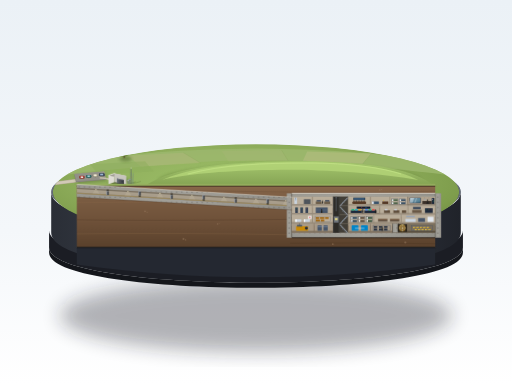
t = 0.00 s
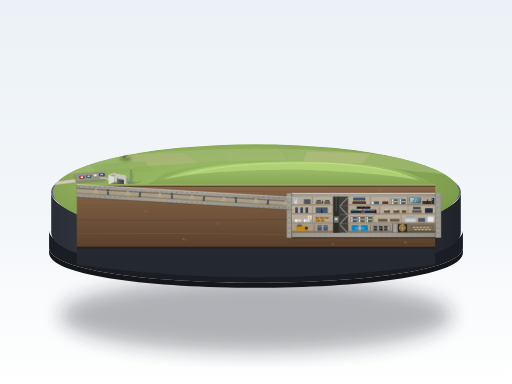
t = 1.31 s
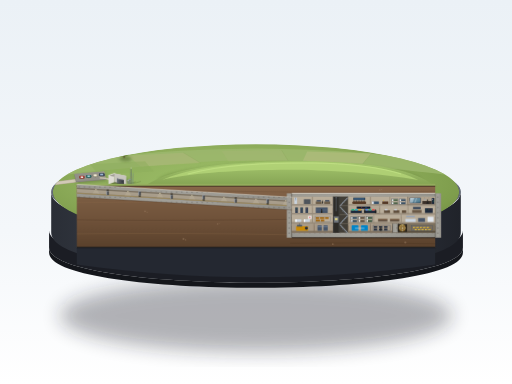
t = 3.94 s
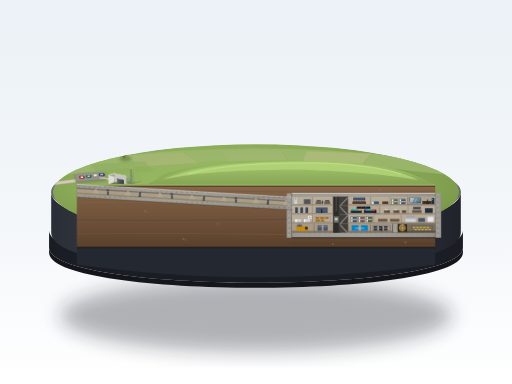
t = 5.25 s
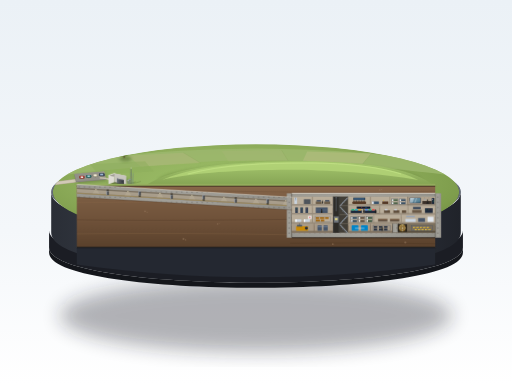
t = 6.56 s
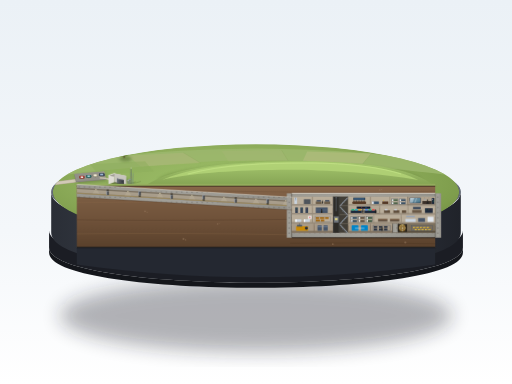
t = 7.88 s

The animated SVG that drew these frames (rendered in a browser with its animation timeline set to each time). Animation: 7 CSS @keyframes rules; frames cover the first 7.88 s, repeats indefinitely.

<svg xmlns="http://www.w3.org/2000/svg" viewBox="0 0 1200 900" width="100%" height="100%">
  <defs>
    <!-- Background Gradient -->
    <linearGradient id="bg-grad" x1="0" y1="0" x2="0" y2="1">
      <stop offset="0%" stop-color="#ebf1f6"/>
      <stop offset="60%" stop-color="#f4f7fa"/>
      <stop offset="100%" stop-color="#ffffff"/>
    </linearGradient>

    <!-- Plinth Shadow Filter -->
    <filter id="plinth-shadow-blur" x="-20%" y="-20%" width="140%" height="140%">
      <feGaussianBlur stdDeviation="22"/>
    </filter>

    <!-- Soft Object Shadow Filter -->
    <filter id="obj-shadow-blur" x="-30%" y="-30%" width="160%" height="160%">
      <feGaussianBlur stdDeviation="3.5"/>
    </filter>

    <!-- Far Scenery Haze Filter -->
    <filter id="haze-filter" x="-10%" y="-10%" width="120%" height="120%">
      <feGaussianBlur stdDeviation="0.8"/>
    </filter>

    <!-- Display Plinth Gradients -->
    <linearGradient id="plinth-wall-grad" x1="0" y1="0" x2="1" y2="0">
      <stop offset="0%" stop-color="#2a2e36"/>
      <stop offset="30%" stop-color="#3c414c"/>
      <stop offset="70%" stop-color="#323742"/>
      <stop offset="100%" stop-color="#20232a"/>
    </linearGradient>

    <linearGradient id="plinth-rim-bevel" x1="0" y1="0" x2="0" y2="1">
      <stop offset="0%" stop-color="#676f7d"/>
      <stop offset="50%" stop-color="#4a505b"/>
      <stop offset="100%" stop-color="#2c3038"/>
    </linearGradient>

    <!-- Terrain & Mound Gradients -->
    <radialGradient id="grass-top-grad" cx="45%" cy="40%" r="65%">
      <stop offset="0%" stop-color="#9fc269"/>
      <stop offset="55%" stop-color="#8fae5c"/>
      <stop offset="85%" stop-color="#7e9d4c"/>
      <stop offset="100%" stop-color="#6f8d3f"/>
    </radialGradient>

    <linearGradient id="mound-slope-grad" x1="0" y1="0" x2="0" y2="1">
      <stop offset="0%" stop-color="#a6c86e"/>
      <stop offset="45%" stop-color="#8fae5c"/>
      <stop offset="100%" stop-color="#739243"/>
    </linearGradient>

    <!-- Subterranean Earth Cross-Section Gradient -->
    <linearGradient id="soil-cut-grad" x1="0" y1="0" x2="0" y2="1">
      <stop offset="0%" stop-color="#8a684b"/>
      <stop offset="25%" stop-color="#7a5c42"/>
      <stop offset="60%" stop-color="#6e5139"/>
      <stop offset="100%" stop-color="#5a412c"/>
    </linearGradient>

    <!-- Concrete Slabs and Wall Colors -->
    <linearGradient id="conc-face-grad" x1="0" y1="0" x2="0" y2="1">
      <stop offset="0%" stop-color="#d8d6ce"/>
      <stop offset="10%" stop-color="#c9c7bf"/>
      <stop offset="90%" stop-color="#c1bfb7"/>
      <stop offset="100%" stop-color="#adaaa2"/>
    </linearGradient>

    <linearGradient id="conc-thick-grad" x1="0" y1="0" x2="1" y2="0">
      <stop offset="0%" stop-color="#9a9891"/>
      <stop offset="50%" stop-color="#a3a19a"/>
      <stop offset="100%" stop-color="#918f88"/>
    </linearGradient>

    <!-- Rebar Pattern for Thick Reinforced Concrete Walls -->
    <pattern id="rebar-grid" width="12" height="12" patternUnits="userSpaceOnUse">
      <circle cx="6" cy="6" r="1.1" fill="#494744"/>
      <circle cx="6" cy="6" r="0.6" fill="#2d2b29"/>
    </pattern>

    <!-- Steel Blast Doors Gradient -->
    <linearGradient id="blast-door-grad" x1="0" y1="0" x2="1" y2="0">
      <stop offset="0%" stop-color="#6d727a"/>
      <stop offset="25%" stop-color="#55595e"/>
      <stop offset="85%" stop-color="#44474b"/>
      <stop offset="100%" stop-color="#34373a"/>
    </linearGradient>

    <!-- Vault Door Dark Bronze Gradient -->
    <radialGradient id="vault-bronze-grad" cx="40%" cy="38%" r="65%">
      <stop offset="0%" stop-color="#b59359"/>
      <stop offset="40%" stop-color="#8a6b3c"/>
      <stop offset="80%" stop-color="#695029"/>
      <stop offset="100%" stop-color="#4d391b"/>
    </radialGradient>

    <!-- Broadcast Window Glass Gradient -->
    <linearGradient id="glass-grad" x1="0" y1="0" x2="1" y2="1">
      <stop offset="0%" stop-color="#cde2ec" stop-opacity="0.85"/>
      <stop offset="35%" stop-color="#8abdd1" stop-opacity="0.65"/>
      <stop offset="70%" stop-color="#6ba0b5" stop-opacity="0.75"/>
      <stop offset="100%" stop-color="#3d6c80" stop-opacity="0.85"/>
    </linearGradient>

    <!-- Gold Ingot Gradient -->
    <linearGradient id="gold-grad" x1="0" y1="0" x2="1" y2="1">
      <stop offset="0%" stop-color="#fae489"/>
      <stop offset="50%" stop-color="#d4af37"/>
      <stop offset="100%" stop-color="#9e7e1b"/>
    </linearGradient>

    <!-- Tree Foliage Gradients -->
    <radialGradient id="tree-grad-1" cx="35%" cy="35%" r="65%">
      <stop offset="0%" stop-color="#a6c858"/>
      <stop offset="55%" stop-color="#7a9e38"/>
      <stop offset="100%" stop-color="#4d6920"/>
    </radialGradient>
    <radialGradient id="tree-grad-2" cx="35%" cy="35%" r="65%">
      <stop offset="0%" stop-color="#b2d461"/>
      <stop offset="60%" stop-color="#84a93d"/>
      <stop offset="100%" stop-color="#516e22"/>
    </radialGradient>
  </defs>

  <style>
    <![CDATA[
      .anim-tree-1 {
        transform-origin: 290px 365px;
        animation: swayTree1 6.5s ease-in-out infinite;
      }
      .anim-tree-2 {
        transform-origin: 640px 325px;
        animation: swayTree2 7.5s ease-in-out infinite;
      }
      .anim-tree-3 {
        transform-origin: 940px 345px;
        animation: swayTree3 5.8s ease-in-out infinite;
      }
      .anim-tourist-group1 {
        animation: walkGroup1 8.5s ease-in-out infinite;
      }
      .anim-tourist-group2 {
        animation: walkGroup2 10.5s ease-in-out infinite;
      }
      .anim-bunker-person1 {
        animation: shiftPerson1 7s ease-in-out infinite;
      }
      .anim-bunker-person2 {
        animation: pacePerson2 9s ease-in-out infinite;
      }

      @keyframes swayTree1 {
        0%, 100% { transform: rotate(0deg); }
        50% { transform: rotate(1.4deg); }
      }
      @keyframes swayTree2 {
        0%, 100% { transform: rotate(0deg); }
        50% { transform: rotate(-1.2deg); }
      }
      @keyframes swayTree3 {
        0%, 100% { transform: rotate(0deg); }
        50% { transform: rotate(1.1deg); }
      }
      @keyframes walkGroup1 {
        0%, 100% { transform: translate(0, 0); }
        50% { transform: translate(14px, -3px); }
      }
      @keyframes walkGroup2 {
        0%, 100% { transform: translate(0, 0); }
        50% { transform: translate(11px, -2px); }
      }
      @keyframes shiftPerson1 {
        0%, 100% { transform: translate(0, 0); }
        50% { transform: translate(-3.5px, 0); }
      }
      @keyframes pacePerson2 {
        0%, 100% { transform: translate(0, 0); }
        50% { transform: translate(5px, 0); }
      }
    ]]>
  </style>

  <!-- Museum Exhibition Backdrop -->
  <rect width="1200" height="900" fill="url(#bg-grad)"/>

  <!-- Diorama Pedestal Cast Shadow -->
  <ellipse cx="600" cy="740" rx="460" ry="85" fill="#151921" opacity="0.32" filter="url(#plinth-shadow-blur)"/>

  <!-- ========================================== -->
  <!-- 1. CIRCULAR DISPLAY PLINTH (BASE STAND)    -->
  <!-- ========================================== -->
  <g id="display-plinth">
    <!-- Base Lower Bevel Step -->
    <path d="M 115 540 C 115 650, 1085 650, 1085 540 L 1085 580 C 1085 690, 115 690, 115 580 Z" fill="#1b1d24"/>
    <path d="M 115 580 C 115 690, 1085 690, 1085 580 L 1085 592 C 1085 702, 115 702, 115 592 Z" fill="#14161b"/>

    <!-- Plinth Main Outer Cylindrical Wall (Front/Sides) -->
    <path d="M 120 450 C 120 575, 1080 575, 1080 450 L 1080 545 C 1080 670, 120 670, 120 545 Z" fill="url(#plinth-wall-grad)"/>

    <!-- Plinth Base Inner Foundation Core for Cut Section -->
    <path d="M 180 580 L 1020 580 L 1020 620 C 740 660, 460 660, 180 620 Z" fill="#242831"/>
    <!-- Highlight Stripe on Base Shelf -->
    <path d="M 180 580 L 1020 580" stroke="#484f5d" stroke-width="1.5"/>

    <!-- Upper Bevel Outer Rim -->
    <path d="M 120 450 C 120 335, 1080 335, 1080 450 C 1080 565, 120 565, 120 450 Z" fill="url(#plinth-rim-bevel)"/>

    <!-- Fine Bright Specular Highlight along Top Outer Rim Edge -->
    <path d="M 122 450 C 122 337, 1078 337, 1078 450 C 1078 563, 122 563, 122 450 Z" fill="none" stroke="#8b95a5" stroke-width="1.2"/>
  </g>

  <!-- ========================================== -->
  <!-- 2. SURFACE ENVIRONMENT (GROUND & FIELDS)   -->
  <!-- ========================================== -->
  <!-- Clip Path to Circular Plinth Surface -->
  <clipPath id="plinth-surface-clip">
    <ellipse cx="600" cy="450" rx="476" ry="112"/>
  </clipPath>

  <g id="surface-terrain" clip-path="url(#plinth-surface-clip)">
    <!-- Base Surface Ground -->
    <ellipse cx="600" cy="450" rx="478" ry="113" fill="url(#grass-top-grad)"/>

    <!-- Distant Flat Fields (Carp Valley Far Rim) -->
    <g id="far-fields" filter="url(#haze-filter)" opacity="0.85">
      <!-- Distant Field Patchwork -->
      <path d="M 180 380 Q 350 350 600 348 Q 850 350 1020 380 L 1050 410 Q 750 375 600 375 Q 450 375 150 410 Z" fill="#9db86e"/>
      <path d="M 300 365 L 430 358 L 470 382 L 330 390 Z" fill="#b1ba7d" opacity="0.6"/>
      <path d="M 520 354 L 660 352 L 675 376 L 535 378 Z" fill="#a4b874" opacity="0.7"/>
      <path d="M 720 355 L 870 360 L 850 384 L 710 377 Z" fill="#b9bf86" opacity="0.65"/>
      <path d="M 210 385 L 340 378 L 360 402 L 230 408 Z" fill="#8eae5c" opacity="0.5"/>
      <!-- Soft Field Demarcations -->
      <path d="M 430 358 L 470 382 M 660 352 L 675 376 M 870 360 L 850 384" stroke="#879e56" stroke-width="0.8" opacity="0.7"/>
    </g>

    <!-- Elongated Grassy Mound Over Bunker Box -->
    <g id="grassy-mound">
      <!-- Mound Ambient Shadow -->
      <ellipse cx="680" cy="425" rx="310" ry="42" fill="#58732e" opacity="0.45" filter="url(#obj-shadow-blur)"/>

      <!-- Mound Body Elevation -->
      <path d="M 340 435 C 410 388, 550 378, 710 378 C 870 378, 980 400, 1015 435 C 960 455, 780 465, 680 465 C 510 465, 380 455, 340 435 Z" fill="url(#mound-slope-grad)"/>

      <!-- Sunlit Crest of the Mound -->
      <path d="M 380 422 C 450 388, 580 380, 710 380 C 840 380, 940 398, 980 422 C 890 406, 760 398, 680 398 C 540 398, 430 408, 380 422 Z" fill="#b3d477" opacity="0.85"/>
      <path d="M 440 408 C 520 386, 620 382, 720 382 C 820 382, 900 394, 940 408" fill="none" stroke="#c9e88d" stroke-width="1.5" opacity="0.9"/>
    </g>

    <!-- Gravel Access Road & Parking Lot Outside Bunker Cross-Section -->
    <g id="surface-infrastructure">
      <!-- Access Road from Left Edge -->
      <path d="M 125 430 Q 160 426 190 422 Q 220 418 240 417" fill="none" stroke="#b6ad98" stroke-width="8" stroke-linecap="round"/>
      <path d="M 125 430 Q 160 426 190 422 Q 220 418 240 417" fill="none" stroke="#d1c9b6" stroke-width="6" stroke-linecap="round"/>

      <!-- Small Parking Lot Area -->
      <!-- Parking Lot Cast Shadow -->
      <polygon points="175,410 245,404 250,424 180,430" fill="#4d5c34" opacity="0.4" filter="url(#obj-shadow-blur)"/>
      <!-- Parking Lot Surface -->
      <polygon points="174,408 244,402 248,421 178,427" fill="#85837b"/>
      <polygon points="175,409 243,403 246,420 179,425" fill="#939088"/>
      <!-- Kerb / Border Stones -->
      <polyline points="174,408 244,402 248,421" fill="none" stroke="#aba89e" stroke-width="1"/>

      <!-- 4 Tiny Parked Cars (Miniature Diorama Scale) -->
      <!-- Car 1: Vintage Red Sedan -->
      <g id="car-1" transform="translate(186, 412)">
        <ellipse cx="6" cy="4" rx="7" ry="3.5" fill="#363d27" opacity="0.5"/>
        <rect x="0" y="0" width="12" height="6.5" rx="1.5" fill="#9e3a33"/>
        <rect x="2.5" y="1" width="7" height="4.5" rx="1" fill="#c95349"/>
        <rect x="3.5" y="1.5" width="5" height="3.5" rx="0.5" fill="#e8ded8"/>
        <!-- Windshield Reflection -->
        <line x1="4" y1="2" x2="5" y2="4.5" stroke="#9bbad0" stroke-width="0.8"/>
      </g>

      <!-- Car 2: Muted Teal Sedan -->
      <g id="car-2" transform="translate(202, 410)">
        <ellipse cx="6" cy="4" rx="7" ry="3.5" fill="#363d27" opacity="0.5"/>
        <rect x="0" y="0" width="12" height="6.5" rx="1.5" fill="#2d6667"/>
        <rect x="2.5" y="1" width="7" height="4.5" rx="1" fill="#428787"/>
        <rect x="3.5" y="1.5" width="5" height="3.5" rx="0.5" fill="#9ec4c4"/>
        <line x1="4" y1="2" x2="5" y2="4.5" stroke="#d5e8e8" stroke-width="0.8"/>
      </g>

      <!-- Car 3: Cream Compact -->
      <g id="car-3" transform="translate(218, 408)">
        <ellipse cx="5.5" cy="4" rx="6.5" ry="3.5" fill="#363d27" opacity="0.5"/>
        <rect x="0" y="0" width="11" height="6" rx="1.5" fill="#b0aa94"/>
        <rect x="2" y="1" width="6.5" height="4" rx="1" fill="#dad4be"/>
        <rect x="3" y="1.5" width="4.5" height="3" rx="0.5" fill="#f0ebd8"/>
      </g>

      <!-- Car 4: Dark Slate Blue Station Wagon -->
      <g id="car-4" transform="translate(232, 406)">
        <ellipse cx="7" cy="4" rx="7.5" ry="3.5" fill="#363d27" opacity="0.5"/>
        <rect x="0" y="0" width="13" height="6.5" rx="1.5" fill="#384556"/>
        <rect x="2" y="1" width="8.5" height="4.5" rx="1" fill="#4f5f73"/>
        <rect x="3" y="1.5" width="6.5" height="3.5" rx="0.5" fill="#9bb3cf"/>
      </g>

      <!-- Footpath from Parking Lot to Bunker Entrance Shack -->
      <path d="M 235 417 C 245 417, 252 418, 258 422" fill="none" stroke="#d1c9b6" stroke-width="3" stroke-linecap="round"/>
      <path d="M 235 417 C 245 417, 252 418, 258 422" fill="none" stroke="#b0a894" stroke-width="1.5" stroke-dasharray="2,1.5"/>

      <!-- Groups of Miniature Tourists Walking Towards Entrance Shack (Animated) -->
      <!-- Tourist Group 1 (Near Path) -->
      <g id="tourist-group-1" class="anim-tourist-group1" transform="translate(236, 420)">
        <!-- Figure 1A -->
        <ellipse cx="1" cy="4" rx="1.5" ry="0.8" fill="#384724" opacity="0.6"/>
        <line x1="1" y1="1" x2="1" y2="4" stroke="#2b313d" stroke-width="1"/>
        <circle cx="1" cy="0" r="1" fill="#cf7a63"/>
        <!-- Figure 1B (Beside) -->
        <ellipse cx="4.5" cy="3.5" rx="1.5" ry="0.8" fill="#384724" opacity="0.6"/>
        <line x1="4.5" y1="1" x2="4.5" y2="3.5" stroke="#943e34" stroke-width="1.2"/>
        <circle cx="4.5" cy="-0.2" r="0.9" fill="#cf7a63"/>
      </g>

      <!-- Tourist Group 2 (Near Parking Lot) -->
      <g id="tourist-group-2" class="anim-tourist-group2" transform="translate(222, 417)">
        <!-- Figure 2A -->
        <ellipse cx="1" cy="3.5" rx="1.5" ry="0.8" fill="#384724" opacity="0.6"/>
        <line x1="1" y1="1" x2="1" y2="3.5" stroke="#3d6378" stroke-width="1.1"/>
        <circle cx="1" cy="-0.2" r="0.9" fill="#e0a38b"/>
        <!-- Figure 2B -->
        <ellipse cx="4" cy="4" rx="1.5" ry="0.8" fill="#384724" opacity="0.6"/>
        <line x1="4" y1="1" x2="4.5" y2="4" stroke="#5a6142" stroke-width="1.1"/>
        <circle cx="4" cy="0" r="0.9" fill="#e0a38b"/>
      </g>
    </g>

    <!-- Trees with Round Canopies (Animated Subtle Sway) -->
    <!-- Tree 1: Near Entrance Shack & Parking Lot -->
    <g id="tree-1" class="anim-tree-1">
      <ellipse cx="294" cy="372" rx="14" ry="6" fill="#435922" opacity="0.45" filter="url(#obj-shadow-blur)"/>
      <path d="M 289 370 L 291 356 L 293 370 Z" fill="#54432d"/>
      <circle cx="290" cy="350" r="16" fill="url(#tree-grad-1)"/>
      <!-- Leafy Specular Highlights -->
      <circle cx="285" cy="345" r="7" fill="#c3e86b" opacity="0.5"/>
    </g>

    <!-- Tree 2: North of Mound Center -->
    <g id="tree-2" class="anim-tree-2">
      <ellipse cx="644" cy="331" rx="12" ry="5" fill="#435922" opacity="0.4" filter="url(#obj-shadow-blur)"/>
      <path d="M 639 330 L 641 318 L 643 330 Z" fill="#54432d"/>
      <circle cx="640" cy="314" r="14" fill="url(#tree-grad-2)"/>
      <circle cx="636" cy="309" r="6" fill="#c9eb71" opacity="0.5"/>
    </g>

    <!-- Tree 3: East Ridge of Mound -->
    <g id="tree-3" class="anim-tree-3">
      <ellipse cx="944" cy="351" rx="13" ry="5.5" fill="#435922" opacity="0.4" filter="url(#obj-shadow-blur)"/>
      <path d="M 939 350 L 941 336 L 943 350 Z" fill="#54432d"/>
      <circle cx="940" cy="332" r="15" fill="url(#tree-grad-1)"/>
      <circle cx="935" cy="327" r="6.5" fill="#c3e86b" opacity="0.5"/>
    </g>

    <!-- Single-Storey Entrance Shack (Ground Level Structure) -->
    <!-- Proportions: Height = 1 storey height (21px), Blast door height = 2/3 shack height (14px) -->
    <g id="entrance-shack">
      <!-- Shack Cast Shadow on Grass -->
      <polygon points="252,427 288,416 304,424 266,436" fill="#3c4c23" opacity="0.55" filter="url(#obj-shadow-blur)"/>

      <!-- Shack Left Wall (Sunlit Side) -->
      <polygon points="254,411 268,406 268,427 254,432" fill="#dedcd4"/>
      <!-- Top Bright Highlight Edge -->
      <line x1="254" y1="411" x2="268" y2="406" stroke="#f2f0e6" stroke-width="0.8"/>

      <!-- Shack Flat Roof (Intermediate Light) -->
      <polygon points="254,411 268,406 296,412 282,417" fill="#e5e3dc"/>
      <!-- Roof Gravel Trim -->
      <polygon points="256,411.5 268,407.5 293,412.5 281,416.5" fill="#9e9b92"/>

      <!-- Shack Front Face (Main Elevation Facing Blast Door) -->
      <polygon points="268,406 296,412 296,433 268,427" fill="#c7c5bd"/>
      <!-- Shack Bottom Ambient Occlusion Crevice -->
      <line x1="268" y1="427" x2="296" y2="433" stroke="#68665f" stroke-width="1.2"/>

      <!-- Giant Square Blast Door on Shack Front -->
      <!-- Door Height: 14px (2/3 of 21px shack height) -->
      <g id="shack-blast-door">
        <!-- Recessed Door Concrete Frame (Dark AO) -->
        <polygon points="274,418 290,421.5 290,432.5 274,429" fill="#2d2f33"/>
        <!-- Steel Blast Door Leaf -->
        <polygon points="275,418.5 289,421.5 289,431.5 275,428.5" fill="url(#blast-door-grad)"/>
        <!-- Cold Specular Metallic Highlight Rim -->
        <line x1="275" y1="418.5" x2="289" y2="421.5" stroke="#cbd5e1" stroke-width="0.9"/>
        <line x1="275" y1="418.5" x2="275" y2="428.5" stroke="#94a3b8" stroke-width="0.8"/>
        <!-- Industrial Door Handle & Seal Gaskets -->
        <line x1="286" y1="423" x2="286" y2="427" stroke="#1e293b" stroke-width="1"/>
      </g>

      <!-- Ventilation Pipes and Antenna Masts Beside Shack -->
      <g id="vent-pipes-antennas">
        <!-- Shadows of Poles -->
        <line x1="300" y1="431" x2="318" y2="426" stroke="#3c4c23" stroke-width="1" opacity="0.6"/>
        <line x1="306" y1="432" x2="330" y2="425" stroke="#3c4c23" stroke-width="0.8" opacity="0.6"/>

        <!-- Vent Pipe 1: Short Mushroom Intake -->
        <rect x="299" y="423" width="2" height="9" fill="#71767d"/>
        <ellipse cx="300" cy="423" rx="2.5" ry="1.2" fill="#9aa0a6"/>
        <ellipse cx="300" cy="422.5" rx="1.5" ry="0.6" fill="#cbd2d9"/>

        <!-- Vent Pipe 2: T-Shaped Exhaust -->
        <rect x="303" y="420" width="2" height="12" fill="#71767d"/>
        <rect x="301" y="419" width="6" height="2" rx="0.5" fill="#9aa0a6"/>

        <!-- Antenna Mast 1: Lattice Communications Mast with Guy Wires -->
        <line x1="307" y1="433" x2="307" y2="396" stroke="#4b5563" stroke-width="1.2"/>
        <line x1="307" y1="396" x2="307" y2="392" stroke="#e2e8f0" stroke-width="0.8"/>
        <!-- Cross Bracing & Guy Wires -->
        <line x1="307" y1="404" x2="303" y2="433" stroke="#64748b" stroke-width="0.5" opacity="0.8"/>
        <line x1="307" y1="404" x2="312" y2="433" stroke="#64748b" stroke-width="0.5" opacity="0.8"/>
        <line x1="307" y1="414" x2="307.8" y2="415" stroke="#ef4444" stroke-width="1"/>

        <!-- Antenna Mast 2: Slender Whip Antenna -->
        <line x1="311" y1="432" x2="312" y2="406" stroke="#64748b" stroke-width="0.8"/>
      </g>
    </g>
  </g>

  <!-- ============================================================== -->
  <!-- 3. SUBTERRANEAN CROSS-SECTION (THE DIEFENBUNKER CUTAWAY)       -->
  <!-- ============================================================== -->
  <!--
    Proportions and Geometry Verification:
    - Bunker Length = 336px, Bunker Height = 84px (Length = 4 * Height!).
    - 4 Storeys of equal height: 21px each.
    - Soil Cover above bunker roof slab: 21px (1 storey height!).
    - Blast Tunnel Length = 504px (1.5 * Bunker Length!).
    - Blast Tunnel Height = 14px (2/3 of 21px storey height!).
    - Shack Height = 21px; Blast Door Height = 14px.
    - Room Width = 31.5px (1.5 * 21px storey height!).
    - Section Cut occupies front half of the base (X=180 to 1020, 840px = 70% canvas width).
  -->
  <g id="subterranean-cutaway">
    <!-- Subterranean Earth / Soil Layer Cross-Section (覆土剖面: #7a5c42) -->
    <g id="soil-strata">
      <!-- Main Cut Earth Block -->
      <polygon points="180,432 1020,432 1020,580 180,580" fill="url(#soil-cut-grad)"/>

      <!-- Turf Cap Edge (Top Grass Layer) -->
      <polygon points="180,432 1020,432 1020,436 180,436" fill="#8fae5c"/>
      <polygon points="180,435 1020,435 1020,438 180,438" fill="#58412e"/>
      <line x1="180" y1="432" x2="1020" y2="432" stroke="#a4c76b" stroke-width="1.2"/>

      <!-- Geological Strata Lines and Earth Formations -->
      <path d="M 180 448 Q 400 445 680 450 Q 850 453 1020 448" fill="none" stroke="#6b4f37" stroke-width="1.5" opacity="0.6"/>
      <path d="M 180 475 Q 380 472 680 476" fill="none" stroke="#8c6a4d" stroke-width="1.2" opacity="0.5"/>
      <path d="M 180 515 Q 350 518 680 514" fill="none" stroke="#5c422d" stroke-width="1.8" opacity="0.7"/>
      <path d="M 180 548 Q 420 545 680 550" fill="none" stroke="#8c6a4d" stroke-width="1.2" opacity="0.5"/>
      <path d="M 680 570 Q 850 568 1020 571" fill="none" stroke="#4d3623" stroke-width="1.5" opacity="0.7"/>

      <!-- Gravel and Stone Clusters in Dirt -->
      <g fill="#9e8065" opacity="0.5">
        <circle cx="210" cy="460" r="1.5"/><circle cx="214" cy="462" r="1"/>
        <circle cx="340" cy="495" r="2"/><circle cx="345" cy="497" r="1.2"/>
        <circle cx="510" cy="525" r="1.8"/><circle cx="514" cy="524" r="1"/>
        <circle cx="430" cy="560" r="2.2"/><circle cx="435" cy="562" r="1.5"/>
        <circle cx="890" cy="445" r="1.8"/><circle cx="894" cy="444" r="1.2"/>
        <circle cx="780" cy="572" r="2"/><circle cx="950" cy="568" r="2.5"/>
      </g>
    </g>

    <!-- ============================================================== -->
    <!-- 3A. BLAST TUNNEL (爆炸隧道)                                    -->
    <!-- Length = 504px (1.5x Bunker), Height = 14px (2/3x Storey Height) -->
    <!-- Sloping gently down from entrance shack (X=180) to Bunker (X=684) -->
    <!-- ============================================================== -->
    <g id="blast-tunnel">
      <!-- Tunnel Outer Concrete Envelope -->
      <!-- Tunnel Roof Thick Wall (8px thick) -->
      <polygon points="180,432 684,462 684,470 180,440" fill="url(#conc-thick-grad)"/>
      <polygon points="180,432 684,462 684,470 180,440" fill="url(#rebar-grid)" opacity="0.75"/>
      <!-- Tunnel Roof Bottom Cut Surface -->
      <line x1="180" y1="440" x2="684" y2="470" stroke="#c9c7bf" stroke-width="1.5"/>
      <line x1="180" y1="440" x2="684" y2="470" stroke="#333333" stroke-width="0.6"/>

      <!-- Tunnel Floor Thick Wall (8px thick) -->
      <polygon points="180,454 684,484 684,492 180,462" fill="url(#conc-thick-grad)"/>
      <polygon points="180,454 684,484 684,492 180,462" fill="url(#rebar-grid)" opacity="0.75"/>
      <!-- Tunnel Floor Top Cut Surface -->
      <line x1="180" y1="454" x2="684" y2="484" stroke="#c9c7bf" stroke-width="1.5"/>
      <line x1="180" y1="454" x2="684" y2="484" stroke="#333333" stroke-width="0.6"/>

      <!-- Tunnel Interior Passage Void (Height: 14px) -->
      <polygon points="180,440 684,470 684,484 180,454" fill="#a89d8b"/>
      <!-- Tunnel Interior Floor Darkening -->
      <polygon points="180,451 684,481 684,484 180,454" fill="#877c6b"/>
      <!-- Tunnel Ceiling Ambient Shadow -->
      <polygon points="180,440 684,470 684,473 180,443" fill="#5c5447" opacity="0.6"/>

      <!-- Yellow Inspection Track / Hazard Floor Line -->
      <line x1="180" y1="452.5" x2="684" y2="482.5" stroke="#ccaa43" stroke-width="0.8" opacity="0.8"/>

      <!-- Overhead Blast Tunnel Emergency Bulkhead Lights -->
      <g fill="#fff5cc" opacity="0.85">
        <circle cx="225" cy="444" r="1.2"/><polygon points="222,445 228,445 233,454 217,454" fill="#fff5cc" opacity="0.12"/>
        <circle cx="300" cy="448.5" r="1.2"/><polygon points="297,449.5 303,449.5 308,459 292,459" fill="#fff5cc" opacity="0.12"/>
        <circle cx="375" cy="453" r="1.2"/><polygon points="372,454 378,454 383,463 367,463" fill="#fff5cc" opacity="0.12"/>
        <circle cx="450" cy="457.5" r="1.2"/><polygon points="447,458.5 453,458.5 458,468 442,468" fill="#fff5cc" opacity="0.12"/>
        <circle cx="525" cy="462" r="1.2"/><polygon points="522,463 528,463 533,472 517,472" fill="#fff5cc" opacity="0.12"/>
        <circle cx="600" cy="466.5" r="1.2"/><polygon points="597,467.5 603,467.5 608,477 592,477" fill="#fff5cc" opacity="0.12"/>
        <circle cx="670" cy="470.5" r="1.2"/><polygon points="667,471.5 673,471.5 678,481 662,481" fill="#fff5cc" opacity="0.12"/>
      </g>

      <!-- Vertical Heavy Blast Doors Spaced along Tunnel (Staggered Openings) -->
      <!-- Blast Door 1: X=250 (Baffle Opening at Top) -->
      <g id="tunnel-door-1">
        <!-- Lower Door Leaf -->
        <rect x="250" y="448" width="5" height="9" fill="url(#blast-door-grad)"/>
        <line x1="250" y1="448" x2="255" y2="448" stroke="#cbd5e1" stroke-width="0.8"/>
        <line x1="250" y1="448" x2="250" y2="457" stroke="#94a3b8" stroke-width="0.8"/>
        <!-- Staggered Blast Aperture Opening at Top -->
        <rect x="250" y="444" width="5" height="4" fill="#38342c" opacity="0.8"/>
      </g>

      <!-- Blast Door 2: X=325 (Baffle Opening at Bottom) -->
      <g id="tunnel-door-2">
        <!-- Upper Door Leaf -->
        <rect x="325" y="448.5" width="5" height="9" fill="url(#blast-door-grad)"/>
        <line x1="325" y1="448.5" x2="330" y2="448.5" stroke="#cbd5e1" stroke-width="0.8"/>
        <line x1="325" y1="448.5" x2="325" y2="457.5" stroke="#94a3b8" stroke-width="0.8"/>
        <!-- Staggered Blast Aperture Opening at Bottom -->
        <rect x="325" y="457.5" width="5" height="4" fill="#38342c" opacity="0.8"/>
      </g>

      <!-- Blast Door 3: X=400 (Baffle Opening at Top) -->
      <g id="tunnel-door-3">
        <rect x="400" y="457" width="5" height="9" fill="url(#blast-door-grad)"/>
        <line x1="400" y1="457" x2="405" y2="457" stroke="#cbd5e1" stroke-width="0.8"/>
        <line x1="400" y1="457" x2="400" y2="466" stroke="#94a3b8" stroke-width="0.8"/>
        <rect x="400" y="453" width="5" height="4" fill="#38342c" opacity="0.8"/>
      </g>

      <!-- Blast Door 4: X=475 (Baffle Opening at Bottom) -->
      <g id="tunnel-door-4">
        <rect x="475" y="457.5" width="5" height="9" fill="url(#blast-door-grad)"/>
        <line x1="475" y1="457.5" x2="480" y2="457.5" stroke="#cbd5e1" stroke-width="0.8"/>
        <line x1="475" y1="457.5" x2="475" y2="466.5" stroke="#94a3b8" stroke-width="0.8"/>
        <rect x="475" y="466.5" width="5" height="4" fill="#38342c" opacity="0.8"/>
      </g>

      <!-- Blast Door 5: X=550 (Baffle Opening at Top) -->
      <g id="tunnel-door-5">
        <rect x="550" y="466" width="5" height="9" fill="url(#blast-door-grad)"/>
        <line x1="550" y1="466" x2="555" y2="466" stroke="#cbd5e1" stroke-width="0.8"/>
        <line x1="550" y1="466" x2="550" y2="475" stroke="#94a3b8" stroke-width="0.8"/>
        <rect x="550" y="462" width="5" height="4" fill="#38342c" opacity="0.8"/>
      </g>

      <!-- Blast Door 6: X=625 (Baffle Opening at Bottom) -->
      <g id="tunnel-door-6">
        <rect x="625" y="466.5" width="5" height="9" fill="url(#blast-door-grad)"/>
        <line x1="625" y1="466.5" x2="630" y2="466.5" stroke="#cbd5e1" stroke-width="0.8"/>
        <line x1="625" y1="466.5" x2="625" y2="475.5" stroke="#94a3b8" stroke-width="0.8"/>
        <rect x="625" y="475.5" width="5" height="4" fill="#38342c" opacity="0.8"/>
      </g>
    </g>

    <!-- ============================================================== -->
    <!-- 3B. THE 4-STOREY BUNKER BOX (四层混凝土盒子)                  -->
    <!-- Box Length = 336px (X=684 to 1020), Height = 84px (Y=461 to 545) -->
    <!-- Length = 4 * Height! Four equal storeys of 21px each.          -->
    <!-- Top Soil Cover = 21px (Y=440 to 461, exactly 1 storey height!) -->
    <!-- ============================================================== -->
    <g id="bunker-box">
      <!-- Thick Outer Concrete Slabs & Walls of the Box -->
      <!-- Box Top Roof Slab (Thick Reinforced Concrete: 11px) -->
      <rect x="684" y="453" width="336" height="8" fill="url(#conc-thick-grad)"/>
      <rect x="684" y="453" width="336" height="8" fill="url(#rebar-grid)" opacity="0.8"/>
      <rect x="684" y="459" width="336" height="2" fill="url(#conc-face-grad)"/>
      <line x1="684" y1="453" x2="1020" y2="453" stroke="#e0ded6" stroke-width="1"/>
      <line x1="684" y1="461" x2="1020" y2="461" stroke="#3d3b36" stroke-width="0.8"/>

      <!-- Box Bottom Foundation Slab (Thick Reinforced Concrete: 14px) -->
      <rect x="684" y="545" width="336" height="12" fill="url(#conc-thick-grad)"/>
      <rect x="684" y="545" width="336" height="12" fill="url(#rebar-grid)" opacity="0.8"/>
      <rect x="684" y="545" width="336" height="2" fill="url(#conc-face-grad)"/>
      <line x1="684" y1="545" x2="1020" y2="545" stroke="#3d3b36" stroke-width="0.8"/>
      <line x1="684" y1="557" x2="1020" y2="557" stroke="#2a2926" stroke-width="1.2"/>

      <!-- Left End Blast Wall (Where tunnel enters: 12px thick) -->
      <rect x="672" y="453" width="12" height="104" fill="url(#conc-thick-grad)"/>
      <rect x="672" y="453" width="12" height="104" fill="url(#rebar-grid)" opacity="0.8"/>
      <line x1="684" y1="453" x2="684" y2="557" stroke="#3d3b36" stroke-width="0.8"/>

      <!-- Right End Thick Wall (14px thick) -->
      <rect x="1020" y="453" width="14" height="104" fill="url(#conc-thick-grad)"/>
      <rect x="1020" y="453" width="14" height="104" fill="url(#rebar-grid)" opacity="0.8"/>
      <line x1="1020" y1="453" x2="1020" y2="557" stroke="#3d3b36" stroke-width="0.8"/>

      <!-- Floor Dividing Slabs (4px thick each) -->
      <!-- Slab between Storey 4 & 3 -->
      <rect x="684" y="482" width="336" height="4" fill="url(#conc-thick-grad)"/>
      <line x1="684" y1="482" x2="1020" y2="482" stroke="#333333" stroke-width="0.5"/>
      <line x1="684" y1="486" x2="1020" y2="486" stroke="#c9c7bf" stroke-width="0.8"/>

      <!-- Slab between Storey 3 & 2 -->
      <rect x="684" y="503" width="336" height="4" fill="url(#conc-thick-grad)"/>
      <line x1="684" y1="503" x2="1020" y2="503" stroke="#333333" stroke-width="0.5"/>
      <line x1="684" y1="507" x2="1020" y2="507" stroke="#c9c7bf" stroke-width="0.8"/>

      <!-- Slab between Storey 2 & 1 -->
      <rect x="684" y="524" width="336" height="4" fill="url(#conc-thick-grad)"/>
      <line x1="684" y1="524" x2="1020" y2="524" stroke="#333333" stroke-width="0.5"/>
      <line x1="684" y1="528" x2="1020" y2="528" stroke="#c9c7bf" stroke-width="0.8"/>

      <!-- ============================================================== -->
      <!-- CONTINUOUS VERTICAL CORE: STAIRS & ELEVATOR SHAFT (X=780-816)  -->
      <!-- Traverses all 4 storeys from Y=461 to Y=545                   -->
      <!-- ============================================================== -->
      <g id="vertical-core">
        <!-- Shaft Cavity Background -->
        <rect x="780" y="461" width="36" height="84" fill="#3a3731"/>

        <!-- Elevator Shaft (Left Side: X=780 to 796) -->
        <g id="elevator-shaft">
          <rect x="780" y="461" width="16" height="84" fill="#2d2b27"/>
          <!-- Guide Rails -->
          <line x1="781" y1="461" x2="781" y2="545" stroke="#71767d" stroke-width="0.8"/>
          <line x1="795" y1="461" x2="795" y2="545" stroke="#71767d" stroke-width="0.8"/>
          <!-- Cable Pulley at Top -->
          <circle cx="788" cy="463" r="2" fill="#55595e"/>
          <line x1="788" y1="465" x2="788" y2="495" stroke="#94a3b8" stroke-width="0.8"/>

          <!-- Elevator Car (Stationed at Storey 2: Y=508 to 522) -->
          <rect x="782" y="508" width="12" height="14" rx="0.5" fill="#55595e"/>
          <rect x="783" y="509" width="10" height="12" fill="#71767d"/>
          <!-- Elevator Interior Warm Light & Inspection Window -->
          <rect x="785" y="511" width="6" height="5" fill="#fef08a" opacity="0.9"/>
          <line x1="788" y1="511" x2="788" y2="516" stroke="#475569" stroke-width="0.5"/>
          <line x1="782" y1="508" x2="794" y2="508" stroke="#cbd5e1" stroke-width="0.7"/>
        </g>

        <!-- Continuous Zig-Zag Stairwell (Right Side: X=796 to 816) -->
        <g id="stairwell">
          <rect x="796" y="461" width="20" height="84" fill="#423e37"/>
          <!-- Floor Landing Platforms -->
          <line x1="796" y1="482" x2="816" y2="482" stroke="#877d70" stroke-width="1"/>
          <line x1="796" y1="503" x2="816" y2="503" stroke="#877d70" stroke-width="1"/>
          <line x1="796" y1="524" x2="816" y2="524" stroke="#877d70" stroke-width="1"/>
          <line x1="796" y1="545" x2="816" y2="545" stroke="#877d70" stroke-width="1"/>

          <!-- Storey 4 Flight -->
          <line x1="797" y1="482" x2="815" y2="463" stroke="#cbd5e1" stroke-width="1.2"/>
          <path d="M 797 482 L 800 482 L 800 478 L 803 478 L 803 474 L 807 474 L 807 470 L 811 470 L 811 466 L 815 466 L 815 463" fill="none" stroke="#94a3b8" stroke-width="0.8"/>
          <!-- Storey 3 Flight -->
          <line x1="815" y1="503" x2="797" y2="484" stroke="#cbd5e1" stroke-width="1.2"/>
          <path d="M 815 503 L 811 503 L 811 499 L 807 499 L 807 495 L 803 495 L 803 491 L 800 491 L 800 487 L 797 487 L 797 484" fill="none" stroke="#94a3b8" stroke-width="0.8"/>
          <!-- Storey 2 Flight -->
          <line x1="797" y1="524" x2="815" y2="505" stroke="#cbd5e1" stroke-width="1.2"/>
          <path d="M 797 524 L 800 524 L 800 520 L 803 520 L 803 516 L 807 516 L 807 512 L 811 512 L 811 508 L 815 508 L 815 505" fill="none" stroke="#94a3b8" stroke-width="0.8"/>
          <!-- Storey 1 Flight -->
          <line x1="815" y1="545" x2="797" y2="526" stroke="#cbd5e1" stroke-width="1.2"/>
          <path d="M 815 545 L 811 545 L 811 541 L 807 541 L 807 537 L 803 537 L 803 533 L 800 533 L 800 529 L 797 529 L 797 526" fill="none" stroke="#94a3b8" stroke-width="0.8"/>
        </g>
      </g>

      <!-- ============================================================== -->
      <!-- BUNKER ROOMS & CORRIDORS PER STOREY                           -->
      <!-- Wall: #b9ad9a (warm grey), Floor: #9c907f (slightly darker)   -->
      <!-- ============================================================== -->

      <!-- - -->
      <!-- STOREY 4 (TOP FLOOR: Y=461 to 482, Height: 21px)               -->
      <!-- - -->
      <g id="storey-4">
        <!-- Room 4A: Decontamination Chamber / Entry Air Lock (X=684 to 732) -->
        <rect x="684" y="461" width="48" height="21" fill="#b9ad9a"/>
        <rect x="684" y="478" width="48" height="4" fill="#9c907f"/>
        <!-- Decontamination Showers & Wash Basins -->
        <rect x="690" y="463" width="6" height="15" fill="#cad5e0"/>
        <line x1="693" y1="463" x2="693" y2="467" stroke="#475569" stroke-width="1"/>
        <circle cx="693" cy="468" r="1.5" fill="#94a3b8"/>
        <!-- Locker Units -->
        <rect x="712" y="467" width="16" height="11" fill="#55595e"/>
        <line x1="716" y1="467" x2="716" y2="478" stroke="#334155" stroke-width="0.6"/>
        <line x1="720" y1="467" x2="720" y2="478" stroke="#334155" stroke-width="0.6"/>
        <line x1="724" y1="467" x2="724" y2="478" stroke="#334155" stroke-width="0.6"/>

        <!-- Room 4B: Cipher & Communications Office (X=732 to 780) -->
        <rect x="732" y="461" width="48" height="21" fill="#b9ad9a"/>
        <rect x="732" y="478" width="48" height="4" fill="#9c907f"/>
        <!-- Dividing Wall -->
        <line x1="732" y1="461" x2="732" y2="482" stroke="#8c8172" stroke-width="1.2"/>
        <!-- Teleprinters & Desks -->
        <rect x="740" y="472" width="14" height="6" fill="#6d5e4b"/>
        <rect x="742" y="469" width="10" height="3" fill="#334155"/>
        <rect x="760" y="472" width="14" height="6" fill="#6d5e4b"/>
        <rect x="762" y="469" width="10" height="3" fill="#334155"/>
        <!-- Little Person Silhouette (Teletype Operator) -->
        <circle cx="756" cy="471" r="1.2" fill="#2d2b27"/>
        <rect x="755" y="472" width="2.5" height="5" fill="#2d2b27"/>

        <!-- (Central Shaft at X=780 to 816) -->

        <!-- Room 4C: War Cabinet Conference Room (X=816 to 868) -->
        <rect x="816" y="461" width="52" height="21" fill="#b9ad9a"/>
        <rect x="816" y="478" width="52" height="4" fill="#9c907f"/>
        <line x1="816" y1="461" x2="816" y2="482" stroke="#8c8172" stroke-width="1.2"/>
        <!-- Conference Table & Chairs -->
        <rect x="826" y="472" width="32" height="6" rx="2" fill="#543825"/>
        <line x1="828" y1="472" x2="856" y2="472" stroke="#7a5538" stroke-width="0.8"/>
        <!-- Cabinet Chairs -->
        <rect x="828" y="470" width="3" height="2" fill="#2c2722"/>
        <rect x="834" y="470" width="3" height="2" fill="#2c2722"/>
        <rect x="840" y="470" width="3" height="2" fill="#2c2722"/>
        <rect x="846" y="470" width="3" height="2" fill="#2c2722"/>
        <rect x="852" y="470" width="3" height="2" fill="#2c2722"/>
        <!-- Wall World Situation Map Board -->
        <rect x="828" y="463" width="28" height="6" fill="#2a3f54"/>
        <rect x="830" y="464" width="24" height="4" fill="#3b5978"/>

        <!-- Room 4D: Prime Minister's Private Suite (X=868 to 914) -->
        <rect x="868" y="461" width="46" height="21" fill="#b9ad9a"/>
        <rect x="868" y="478" width="46" height="4" fill="#9c907f"/>
        <line x1="868" y1="461" x2="868" y2="482" stroke="#8c8172" stroke-width="1.2"/>
        <!-- Bed with Pillow -->
        <rect x="872" y="472" width="16" height="6" fill="#3b536b"/>
        <rect x="872" y="472" width="4" height="6" fill="#e2e8f0"/>
        <!-- Executive Desk & Lamp -->
        <rect x="896" y="472" width="14" height="6" fill="#543825"/>
        <circle cx="899" cy="470" r="1" fill="#eab308"/>

        <!-- Room 4E: Senior Staff Sleeping Quarters (X=914 to 956) -->
        <rect x="914" y="461" width="42" height="21" fill="#b9ad9a"/>
        <rect x="914" y="478" width="42" height="4" fill="#9c907f"/>
        <line x1="914" y1="461" x2="914" y2="482" stroke="#8c8172" stroke-width="1.2"/>
        <!-- 2 Sets of Bunk Beds -->
        <g id="bunk-beds-4e">
          <rect x="918" y="466" width="15" height="12" fill="none" stroke="#475569" stroke-width="0.8"/>
          <rect x="919" y="467" width="13" height="4" fill="#4f654a"/><rect x="919" y="467" width="3" height="4" fill="#f1f5f9"/>
          <rect x="919" y="474" width="13" height="4" fill="#4f654a"/><rect x="919" y="474" width="3" height="4" fill="#f1f5f9"/>

          <rect x="936" y="466" width="15" height="12" fill="none" stroke="#475569" stroke-width="0.8"/>
          <rect x="937" y="467" width="13" height="4" fill="#3b5266"/><rect x="937" y="467" width="3" height="4" fill="#f1f5f9"/>
          <rect x="937" y="474" width="13" height="4" fill="#3b5266"/><rect x="937" y="474" width="3" height="4" fill="#f1f5f9"/>
        </g>

        <!-- Room 4F: EMERGENCY BROADCAST STUDIO WITH GLASS WINDOW (X=956 to 1020) -->
        <!-- Requirement ⑦: 上层一端一间带玻璃窗的广播室 -->
        <g id="broadcast-studio">
          <rect x="956" y="461" width="64" height="21" fill="#b0a390"/>
          <rect x="956" y="478" width="64" height="4" fill="#8f8373"/>
          <line x1="956" y1="461" x2="956" y2="482" stroke="#756b5d" stroke-width="1.5"/>

          <!-- Studio Acoustic Wall Slats -->
          <line x1="995" y1="462" x2="995" y2="478" stroke="#877a6a" stroke-width="0.8" stroke-dasharray="1,1.5"/>
          <line x1="1005" y1="462" x2="1005" y2="478" stroke="#877a6a" stroke-width="0.8" stroke-dasharray="1,1.5"/>
          <line x1="1015" y1="462" x2="1015" y2="478" stroke="#877a6a" stroke-width="0.8" stroke-dasharray="1,1.5"/>

          <!-- Large Soundproof Observation Glass Window (带玻璃窗) -->
          <g id="studio-glass-window">
            <!-- Window Heavy Frame -->
            <rect x="960" y="463" width="26" height="13" rx="0.5" fill="#2d3748"/>
            <!-- Glass Pane with Reflections -->
            <rect x="961" y="464" width="24" height="11" fill="url(#glass-grad)"/>
            <!-- Specular Light Reflection Streaks -->
            <polygon points="963,464 971,464 967,475 959,475" fill="#ffffff" opacity="0.35"/>
            <polygon points="975,464 978,464 974,475 971,475" fill="#ffffff" opacity="0.25"/>
          </g>

          <!-- Broadcast Console Desk & Audio Equipment Racks -->
          <rect x="990" y="471" width="22" height="7" fill="#3a3028"/>
          <!-- Audio Rack Unit with VU Meters & Tape Reels -->
          <rect x="1012" y="464" width="6" height="14" fill="#1e293b"/>
          <circle cx="1014" cy="467" r="1.2" fill="#94a3b8"/>
          <circle cx="1016" cy="471" r="0.8" fill="#22c55e"/>

          <!-- Microphone on Desk -->
          <line x1="996" y1="471" x2="996" y2="467" stroke="#cbd5e1" stroke-width="0.8"/>
          <circle cx="996" cy="466.5" r="1.2" fill="#94a3b8"/>

          <!-- Seated Radio Broadcaster Silhouette -->
          <circle cx="1002" cy="469" r="1.5" fill="#24221f"/>
          <path d="M 999 478 L 1001 472 L 1004 472 L 1005 478 Z" fill="#24221f"/>
        </g>
      </g>

      <!-- - -->
      <!-- STOREY 3 (OPERATIONS & WAR ROOM: Y=482 to 503, Height: 21px)   -->
      <!-- - -->
      <g id="storey-3">
        <!-- Room 3A: Telecommunications Terminal Room (X=684 to 732) -->
        <rect x="684" y="482" width="48" height="21" fill="#b9ad9a"/>
        <rect x="684" y="499" width="48" height="4" fill="#9c907f"/>
        <!-- Relay Rack Banks -->
        <rect x="692" y="486" width="6" height="13" fill="#334155"/>
        <circle cx="695" cy="489" r="0.6" fill="#22c55e"/>
        <circle cx="695" cy="492" r="0.6" fill="#eab308"/>
        <rect x="704" y="486" width="6" height="13" fill="#334155"/>
        <circle cx="707" cy="489" r="0.6" fill="#22c55e"/>
        <rect x="716" y="486" width="6" height="13" fill="#334155"/>
        <circle cx="719" cy="489" r="0.6" fill="#ef4444"/>

        <!-- Room 3B: Switchboard Room (X=732 to 780) -->
        <rect x="732" y="482" width="48" height="21" fill="#b9ad9a"/>
        <rect x="732" y="499" width="48" height="4" fill="#9c907f"/>
        <line x1="732" y1="482" x2="732" y2="503" stroke="#8c8172" stroke-width="1.2"/>
        <!-- Switchboard Panels with Cables -->
        <rect x="740" y="486" width="28" height="13" fill="#475569"/>
        <line x1="740" y1="492" x2="768" y2="492" stroke="#64748b" stroke-width="0.8"/>
        <!-- Operator Silhouette -->
        <circle cx="754" cy="491" r="1.3" fill="#22201d"/>
        <rect x="752.5" y="492.5" width="3" height="6.5" fill="#22201d"/>

        <!-- (Central Shaft at X=780 to 816) -->

        <!-- Room 3C: MAIN OPERATIONS & COMBAT WAR ROOM (X=816 to 890) -->
        <!-- Filled with Instrument Panels (仪表台的小色块) -->
        <g id="main-operations-room">
          <rect x="816" y="482" width="74" height="21" fill="#b3a794"/>
          <rect x="816" y="499" width="74" height="4" fill="#8f8372"/>
          <line x1="816" y1="482" x2="816" y2="503" stroke="#8c8172" stroke-width="1.2"/>

          <!-- Two-Tier Bank of Instrument Consoles with Glowing Screens -->
          <!-- Lower Console Row -->
          <rect x="822" y="493" width="26" height="6" fill="#1e293b"/>
          <rect x="824" y="490" width="6" height="3" fill="#10b981"/> <!-- Green Radar Screen -->
          <rect x="832" y="490" width="6" height="3" fill="#06b6d4"/> <!-- Cyan Status Screen -->
          <rect x="840" y="490" width="6" height="3" fill="#f59e0b"/> <!-- Amber Warning Screen -->

          <!-- Upper Console Row -->
          <rect x="854" y="493" width="28" height="6" fill="#1e293b"/>
          <rect x="856" y="490" width="6" height="3" fill="#3b82f6"/> <!-- Blue Command Screen -->
          <rect x="864" y="490" width="6" height="3" fill="#10b981"/> <!-- Green Status Screen -->
          <rect x="872" y="490" width="6" height="3" fill="#ef4444"/> <!-- Red DEFCON Screen -->

          <!-- Large Wall Plotting Map -->
          <rect x="836" y="484" width="32" height="5" fill="#0f172a"/>
          <circle cx="848" cy="486.5" r="1" fill="#ef4444"/>
          <circle cx="858" cy="486.5" r="1" fill="#38bdf8"/>

          <!-- Military Controller Silhouettes (One Animated) -->
          <g id="controller-silhouette" class="anim-bunker-person2">
            <circle cx="850" cy="491" r="1.3" fill="#1e1d1a"/>
            <rect x="848.5" y="492.5" width="3" height="6.5" fill="#1e1d1a"/>
          </g>
          <g id="commander-seated">
            <circle cx="880" cy="492" r="1.3" fill="#1e1d1a"/>
            <rect x="878.5" y="493.5" width="3" height="5.5" fill="#1e1d1a"/>
          </g>
        </g>

        <!-- Room 3D: Defense Intelligence Analysis Office (X=890 to 956) -->
        <rect x="890" y="482" width="66" height="21" fill="#b9ad9a"/>
        <rect x="890" y="499" width="66" height="4" fill="#9c907f"/>
        <line x1="890" y1="482" x2="890" y2="503" stroke="#8c8172" stroke-width="1.2"/>
        <!-- Rows of Office Desks and Typewriters -->
        <rect x="900" y="493" width="14" height="6" fill="#5c4a38"/>
        <rect x="902" y="490" width="6" height="3" fill="#cbd5e1"/>
        <rect x="922" y="493" width="14" height="6" fill="#5c4a38"/>
        <rect x="924" y="490" width="6" height="3" fill="#cbd5e1"/>
        <rect x="942" y="493" width="10" height="6" fill="#5c4a38"/>

        <!-- Room 3E: Meteorological & Fallout Tracking Office (X=956 to 1020) -->
        <rect x="956" y="482" width="64" height="21" fill="#b9ad9a"/>
        <rect x="956" y="499" width="64" height="4" fill="#9c907f"/>
        <line x1="956" y1="482" x2="956" y2="503" stroke="#8c8172" stroke-width="1.2"/>
        <!-- Chart Tables & Radiation Plotters -->
        <rect x="966" y="492" width="22" height="7" fill="#695745"/>
        <rect x="968" y="485" width="18" height="5" fill="#334155"/>
        <rect x="996" y="488" width="18" height="11" fill="#1e293b"/>
        <!-- Status Indicator Dots -->
        <circle cx="1000" cy="491" r="0.8" fill="#22c55e"/>
        <circle cx="1005" cy="491" r="0.8" fill="#eab308"/>
        <circle cx="1010" cy="491" r="0.8" fill="#ef4444"/>
      </g>

      <!-- - -->
      <!-- STOREY 2 (LIVING QUARTERS & SERVICES: Y=503 to 524, 21px)      -->
      <!-- - -->
      <g id="storey-2">
        <!-- Room 2A: Medical Clinic & Operating Room (X=684 to 732) -->
        <rect x="684" y="503" width="48" height="21" fill="#b9ad9a"/>
        <rect x="684" y="520" width="48" height="4" fill="#9c907f"/>
        <!-- Hospital Beds with White Linen -->
        <rect x="692" y="514" width="14" height="6" fill="#cbd5e1"/>
        <rect x="692" y="514" width="3" height="6" fill="#ffffff"/>
        <rect x="712" y="514" width="14" height="6" fill="#cbd5e1"/>
        <rect x="712" y="514" width="3" height="6" fill="#ffffff"/>
        <!-- Medical Cabinet with Red Cross Emblem -->
        <rect x="722" y="506" width="8" height="7" fill="#f8fafc"/>
        <rect x="725.5" y="507.5" width="1" height="4" fill="#dc2626"/>
        <rect x="724" y="509" width="4" height="1" fill="#dc2626"/>

        <!-- Room 2B: Dry Rations & Emergency Supply Storage (X=732 to 780) -->
        <rect x="732" y="503" width="48" height="21" fill="#b9ad9a"/>
        <rect x="732" y="520" width="48" height="4" fill="#9c907f"/>
        <line x1="732" y1="503" x2="732" y2="524" stroke="#8c8172" stroke-width="1.2"/>
        <!-- Shelves with Crates & Canned Goods -->
        <rect x="738" y="507" width="36" height="13" fill="none" stroke="#71767d" stroke-width="0.8"/>
        <rect x="740" y="509" width="8" height="4" fill="#a16207"/>
        <rect x="750" y="509" width="10" height="4" fill="#a16207"/>
        <rect x="762" y="509" width="8" height="4" fill="#a16207"/>
        <rect x="740" y="515" width="10" height="4" fill="#a16207"/>
        <rect x="752" y="515" width="8" height="4" fill="#a16207"/>

        <!-- (Central Shaft at X=780 to 816) -->

        <!-- Room 2C: Staff Dormitories (Bedrooms with Bunk Beds: X=816 to 876) -->
        <g id="dormitories">
          <rect x="816" y="503" width="60" height="21" fill="#b9ad9a"/>
          <rect x="816" y="520" width="60" height="4" fill="#9c907f"/>
          <line x1="816" y1="503" x2="816" y2="524" stroke="#8c8172" stroke-width="1.2"/>

          <!-- 3 Tiers of Double Bunk Beds (床铺的小色块) -->
          <!-- Bunk Bed 1 -->
          <rect x="822" y="508" width="15" height="12" fill="none" stroke="#334155" stroke-width="0.8"/>
          <rect x="823" y="509" width="13" height="4" fill="#2d4a60"/><rect x="823" y="509" width="3" height="4" fill="#ffffff"/>
          <rect x="823" y="516" width="13" height="4" fill="#2d4a60"/><rect x="823" y="516" width="3" height="4" fill="#ffffff"/>
          <!-- Bunk Bed 2 -->
          <rect x="840" y="508" width="15" height="12" fill="none" stroke="#334155" stroke-width="0.8"/>
          <rect x="841" y="509" width="13" height="4" fill="#5c4a38"/><rect x="841" y="509" width="3" height="4" fill="#ffffff"/>
          <rect x="841" y="516" width="13" height="4" fill="#5c4a38"/><rect x="841" y="516" width="3" height="4" fill="#ffffff"/>
          <!-- Bunk Bed 3 -->
          <rect x="858" y="508" width="15" height="12" fill="none" stroke="#334155" stroke-width="0.8"/>
          <rect x="859" y="509" width="13" height="4" fill="#3b593f"/><rect x="859" y="509" width="3" height="4" fill="#ffffff"/>
          <rect x="859" y="516" width="13" height="4" fill="#3b593f"/><rect x="859" y="516" width="3" height="4" fill="#ffffff"/>
        </g>

        <!-- Room 2D: Dining Mess Hall (X=876 to 940) -->
        <rect x="876" y="503" width="64" height="21" fill="#b9ad9a"/>
        <rect x="876" y="520" width="64" height="4" fill="#9c907f"/>
        <line x1="876" y1="503" x2="876" y2="524" stroke="#8c8172" stroke-width="1.2"/>
        <!-- Long Cafeteria Tables & Benches -->
        <rect x="886" y="513" width="22" height="3" fill="#694d37"/>
        <rect x="886" y="517" width="22" height="2" fill="#332418"/>
        <rect x="914" y="513" width="22" height="3" fill="#694d37"/>
        <rect x="914" y="517" width="22" height="2" fill="#332418"/>

        <!-- Room 2E: Commercial Kitchen & Bakery (X=940 to 1020) -->
        <rect x="940" y="503" width="80" height="21" fill="#b9ad9a"/>
        <rect x="940" y="520" width="80" height="4" fill="#9c907f"/>
        <line x1="940" y1="503" x2="940" y2="524" stroke="#8c8172" stroke-width="1.2"/>
        <!-- Stainless Steel Prep Counters & Cooking Ranges -->
        <rect x="950" y="513" width="24" height="7" fill="#cbd5e1"/>
        <rect x="952" y="506" width="20" height="3" fill="#94a3b8"/> <!-- Exhaust Hood -->
        <rect x="980" y="511" width="16" height="9" fill="#475569"/> <!-- Ovens -->
        <rect x="1002" y="508" width="14" height="12" fill="#e2e8f0"/> <!-- Walk-in Refrigerator -->
      </g>

      <!-- - -->
      <!-- STOREY 1 (BOTTOM FLOOR: Y=524 to 545, Height: 21px)            -->
      <!-- - -->
      <g id="storey-1">
        <!-- Room 1A: Emergency Diesel Generators (X=684 to 736) -->
        <rect x="684" y="524" width="52" height="21" fill="#a89a87"/>
        <rect x="684" y="541" width="52" height="4" fill="#807260"/>
        <!-- Massive Yellow Diesel Engine Block -->
        <rect x="694" y="530" width="28" height="11" rx="1" fill="#ca8a04"/>
        <rect x="696" y="527" width="12" height="4" fill="#475569"/>
        <circle cx="718" cy="535" r="3.5" fill="#1e293b"/> <!-- Flywheel -->
        <line x1="702" y1="527" x2="702" y2="524" stroke="#334155" stroke-width="1.5"/> <!-- Exhaust -->

        <!-- Room 1B: Air Filtration & CBRN Blast Scrubbers (X=736 to 780) -->
        <rect x="736" y="524" width="44" height="21" fill="#a89a87"/>
        <rect x="736" y="541" width="44" height="4" fill="#807260"/>
        <line x1="736" y1="524" x2="736" y2="545" stroke="#786b59" stroke-width="1.2"/>
        <!-- Heavy Cylindrical Filter Canisters -->
        <rect x="744" y="528" width="10" height="13" rx="1.5" fill="#475569"/>
        <rect x="758" y="528" width="10" height="13" rx="1.5" fill="#475569"/>
        <line x1="744" y1="531" x2="768" y2="531" stroke="#94a3b8" stroke-width="1.2"/>

        <!-- (Central Shaft at X=780 to 816) -->

        <!-- Room 1C: Water Reservoir & Pump Station (X=816 to 868) -->
        <rect x="816" y="524" width="52" height="21" fill="#a89a87"/>
        <rect x="816" y="541" width="52" height="4" fill="#807260"/>
        <line x1="816" y1="524" x2="816" y2="545" stroke="#786b59" stroke-width="1.2"/>
        <!-- Large Pressurized Water Tanks & Valves -->
        <rect x="824" y="528" width="16" height="13" rx="2" fill="#0284c7"/>
        <rect x="846" y="528" width="16" height="13" rx="2" fill="#0284c7"/>
        <line x1="832" y1="535" x2="854" y2="535" stroke="#e0f2fe" stroke-width="1.2"/>

        <!-- Room 1D: Battery Backup & Power Inverters (X=868 to 920) -->
        <rect x="868" y="524" width="52" height="21" fill="#a89a87"/>
        <rect x="868" y="541" width="52" height="4" fill="#807260"/>
        <line x1="868" y1="524" x2="868" y2="545" stroke="#786b59" stroke-width="1.2"/>
        <!-- Racks of Heavy Lead-Acid Substation Batteries -->
        <rect x="874" y="528" width="40" height="13" fill="none" stroke="#475569" stroke-width="0.8"/>
        <rect x="876" y="530" width="8" height="4" fill="#1e293b"/><circle cx="880" cy="529" r="0.5" fill="#f59e0b"/>
        <rect x="888" y="530" width="8" height="4" fill="#1e293b"/><circle cx="892" cy="529" r="0.5" fill="#f59e0b"/>
        <rect x="900" y="530" width="8" height="4" fill="#1e293b"/><circle cx="904" cy="529" r="0.5" fill="#f59e0b"/>
        <rect x="876" y="536" width="8" height="4" fill="#1e293b"/>
        <rect x="888" y="536" width="8" height="4" fill="#1e293b"/>
        <rect x="900" y="536" width="8" height="4" fill="#1e293b"/>

        <!-- Maintenance Technician Silhouette (Animated Subtle Movement) -->
        <g id="technician-silhouette" class="anim-bunker-person1">
          <circle cx="896" cy="533" r="1.3" fill="#24221f"/>
          <path d="M 894 541 L 895.5" stroke="#24221f" stroke-width="1"/>
          <rect x="894.5" y="534.5" width="3" height="6.5" fill="#24221f"/>
        </g>

        <!-- Room 1E: THE EMERGENCY BANK OF CANADA GOLD VAULT (X=920 to 1020) -->
        <!-- Requirement ⑥: 最底层的一端是一间厚壁的金库，门为圆形 -->
        <!-- Requirement 色彩: 金库门为暗铜色 (#8a6b3c) -->
        <g id="emergency-gold-vault">
          <!-- Room Void (Warm Secure Tone) -->
          <rect x="920" y="524" width="100" height="21" fill="#7a6e5b"/>
          <rect x="920" y="541" width="100" height="4" fill="#594e3f"/>

          <!-- Extra Thick Reinforced Concrete Vault Perimeter Wall (厚壁) -->
          <rect x="920" y="524" width="14" height="21" fill="url(#conc-thick-grad)"/>
          <rect x="920" y="524" width="14" height="21" fill="url(#rebar-grid)" opacity="0.9"/>
          <line x1="920" y1="524" x2="920" y2="545" stroke="#333333" stroke-width="0.8"/>
          <line x1="934" y1="524" x2="934" y2="545" stroke="#222222" stroke-width="1.2"/>

          <!-- Inside the Vault: Heavy Steel Shelves Stacked with Gold Bullion Bars -->
          <g id="gold-bullion-stacks">
            <rect x="965" y="529" width="48" height="12" fill="none" stroke="#475569" stroke-width="0.8"/>
            <!-- Tier 1 Gold Bars -->
            <rect x="968" y="532" width="6" height="2.5" fill="url(#gold-grad)"/>
            <rect x="976" y="532" width="6" height="2.5" fill="url(#gold-grad)"/>
            <rect x="984" y="532" width="6" height="2.5" fill="url(#gold-grad)"/>
            <rect x="992" y="532" width="6" height="2.5" fill="url(#gold-grad)"/>
            <rect x="1000" y="532" width="6" height="2.5" fill="url(#gold-grad)"/>
            <!-- Tier 2 Gold Bars -->
            <rect x="972" y="537" width="6" height="2.5" fill="url(#gold-grad)"/>
            <rect x="980" y="537" width="6" height="2.5" fill="url(#gold-grad)"/>
            <rect x="988" y="537" width="6" height="2.5" fill="url(#gold-grad)"/>
            <rect x="996" y="537" width="6" height="2.5" fill="url(#gold-grad)"/>
            <rect x="1004" y="537" width="6" height="2.5" fill="url(#gold-grad)"/>
          </g>

          <!-- Massive Circular Dark Bronze Vault Door (圆形暗铜色金库门) -->
          <g id="circular-vault-door">
            <!-- Vault Doorway Frame Recess -->
            <rect x="932" y="525.5" width="22" height="18" fill="#2d271f"/>

            <!-- Vault Door Massive Circular Outer Bronze Bezel -->
            <circle cx="943" cy="534.5" r="8.5" fill="url(#vault-bronze-grad)"/>
            <circle cx="943" cy="534.5" r="8.5" fill="none" stroke="#4d391b" stroke-width="1"/>

            <!-- Circular Inner Door Plate with Stepped Relief -->
            <circle cx="943" cy="534.5" r="6.5" fill="#8a6b3c"/>
            <circle cx="943" cy="534.5" r="6.5" fill="none" stroke="#d4af37" stroke-width="0.6"/>

            <!-- Radial Locking Bolts / Heavy Lugs -->
            <line x1="943" y1="527" x2="943" y2="529" stroke="#cbd5e1" stroke-width="1.2"/>
            <line x1="943" y1="540" x2="943" y2="542" stroke="#cbd5e1" stroke-width="1.2"/>
            <line x1="935.5" y1="534.5" x2="937.5" y2="534.5" stroke="#cbd5e1" stroke-width="1.2"/>
            <line x1="948.5" y1="534.5" x2="950.5" y2="534.5" stroke="#cbd5e1" stroke-width="1.2"/>

            <!-- Central Rotary Vault Wheel (Wheel with 4 Spokes) -->
            <circle cx="943" cy="534.5" r="3.2" fill="#594423"/>
            <circle cx="943" cy="534.5" r="3.2" fill="none" stroke="#f5d77f" stroke-width="0.7"/>
            <circle cx="943" cy="534.5" r="1.2" fill="#e2e8f0"/>
            <line x1="941" y1="534.5" x2="945" y2="534.5" stroke="#f5d77f" stroke-width="0.8"/>
            <line x1="943" y1="532.5" x2="943" y2="536.5" stroke="#f5d77f" stroke-width="0.8"/>

            <!-- Metallic Specular Cold Highlight on Bronze Rim -->
            <path d="M 936 531 A 8 8 0 0 1 948 528" fill="none" stroke="#fae489" stroke-width="0.8"/>
          </g>
        </g>
      </g>
    </g>

    <!-- ============================================================== -->
    <!-- 4. AMBIENT OCCLUSION & VOLUMETRIC FINISHING CUT-EDGES          -->
    <!-- ============================================================== -->
    <g id="cutaway-lighting-accents">
      <!-- Front Cut Plane Bottom Shadow onto Plinth Foundation -->
      <line x1="180" y1="580" x2="1020" y2="580" stroke="#111317" stroke-width="2.5"/>

      <!-- Ambient Occlusion Crevices under Tunnel and Box Slabs -->
      <line x1="180" y1="462" x2="684" y2="492" stroke="#4a3525" stroke-width="1" opacity="0.8"/>
      <line x1="684" y1="557" x2="1020" y2="557" stroke="#332418" stroke-width="1.5" opacity="0.8"/>

      <!-- Top Edge Crisp Highlights on All Concrete Slabs -->
      <line x1="684" y1="453" x2="1020" y2="453" stroke="#f1efe6" stroke-width="1"/>
      <line x1="180" y1="432" x2="684" y2="462" stroke="#f1efe6" stroke-width="1"/>
    </g>
  </g>
</svg>
